Photos from the image-classification dataset "USE_T_DATA224" in the GitHub repository Purikukung/Project-Y3-1. Its 3 classes are: general trash, glass, hazardous waste.

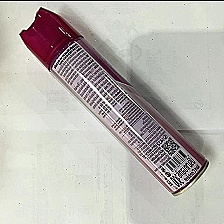
Label: hazardous waste

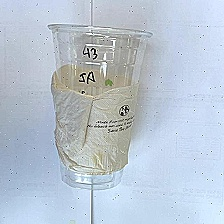
Label: glass

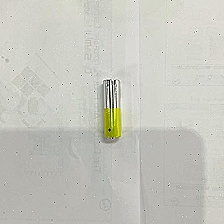
Label: hazardous waste

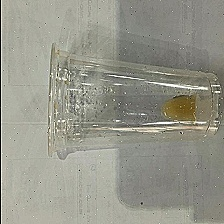
Label: glass

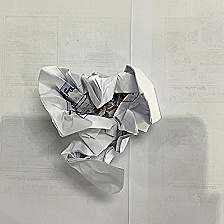
Label: general trash

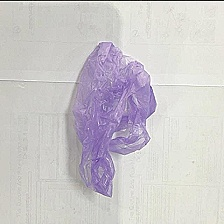
Label: general trash
